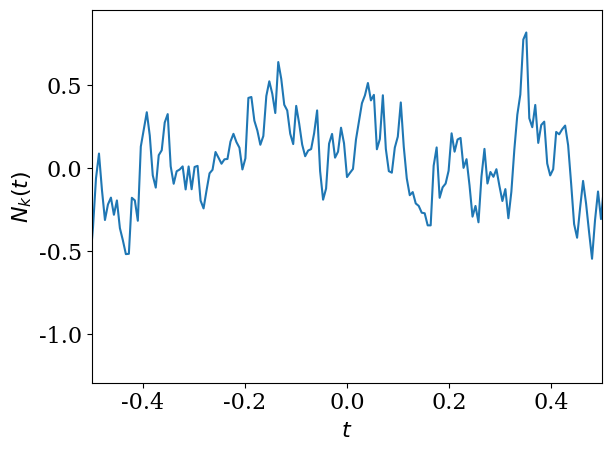
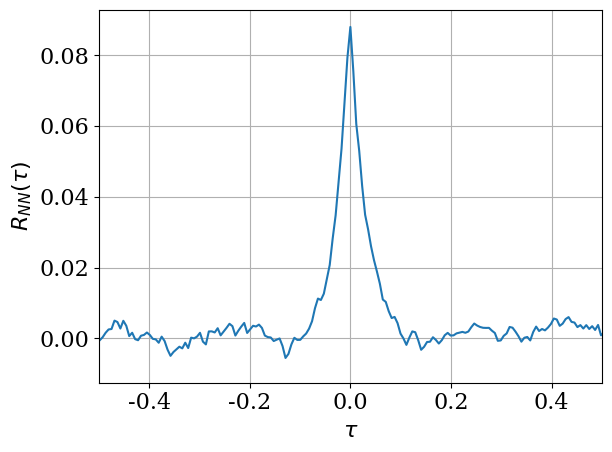
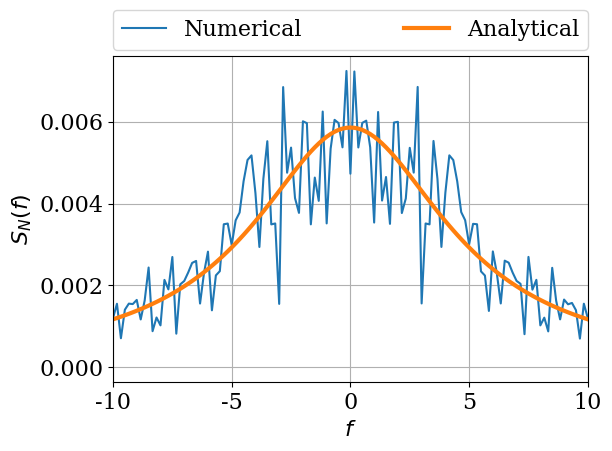

Recreate these plots in Python, in order.
#!/usr/bin/env python3
# -*- coding: utf-8 -*-
"""
Created on Tue Feb 19 12:23:22 2019

[redacted]
"""
import matplotlib.pyplot as plt

import numpy as np

font = {'family' : 'serif',
        'weight' : 'normal',
        'size'   : 16}	
plt.rc('font', **font)

# time axis
Tmax=3.0
N=1024
n=np.arange(-N/2.0,N/2.0,1)
Dt=2*Tmax/N
t = n*Dt

# frequency axis
Df=1.0/2.0/Tmax
f=n*Df

# frequency response
f3dB=5.0
H=1.0/(1j*f/f3dB+1)

# number of iterations
Nit=1000
YY=np.zeros([N,N])

for m in range(0,Nit):
    x=np.random.randn(N)
    
    # calculate spectrum at input
    Xf=Dt*np.fft.fftshift(np.fft.fft(np.fft.fftshift(x)))
    
    # Multiply with transfer function
    Yf=Xf*H
    
    # Back to the time domain
    y0=1.0/Dt*np.fft.fftshift(np.fft.ifft(np.fft.fftshift(Yf)))
        
    y=np.asmatrix(y0)
    yt=np.transpose(y)
    Y=np.multiply(yt,y)
        
    YY=Y+YY
    
YY=1.0/Nit*YY

    
# calculate autocorrelation
Rnn=np.array(YY[int(N/2)])[0]

# Calculate power spectral density
Sn=Dt*np.fft.fftshift(np.fft.fft(np.fft.fftshift(Rnn)))

plt.figure(1)    
plt.plot(t,np.real(y0))
plt.xlim([-0.5,0.5])
plt.ylabel('$N_k(t)$')
plt.xlabel('$t$')
plt.tight_layout()
plt.savefig('outputsystem.png')

plt.figure(2)    
plt.plot(t,np.real(Rnn))
plt.xlim([-0.5,0.5])
plt.grid()
plt.xlabel('$\\tau$')
plt.ylabel('$R_{NN}( \\tau )$')
plt.tight_layout()
plt.savefig('outputRXX.png')

plt.figure(3)    
plt.plot(f,np.abs(Sn),label='Numerical')
plt.plot(f,Dt*np.abs(H)*np.abs(H),label='Analytical',linewidth=3.0)
plt.xlim([-10.0,10.0])
plt.grid()
plt.xlabel('$f$')
plt.ylabel('$S_{N}(f)$')
plt.legend(bbox_to_anchor=(0., 1.02, 1., .102), loc=3,
           ncol=2, mode="expand", borderaxespad=0.)
plt.tight_layout()
plt.savefig('outputSn.png')

